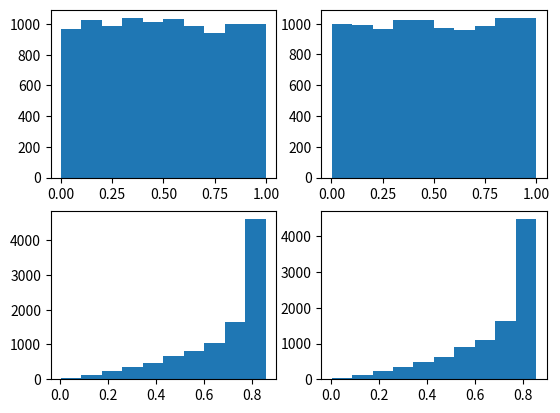

This chart was generated by the following Python code:
import numpy as np
import matplotlib.pyplot as plt

# Funcion para tranformar 
def box_muller(u1, u2):
  x1 = u1*np.sqrt(-2*np.log(u1)/u1)
  x2 = u2*np.sqrt(-2*np.log(u2)/u2)
  return x1,x2

# Valores entre -1 y 1
u1 = np.random.rand(10000)
u2 = np.random.rand(10000)

# Llamamos la funcion
a,b = box_muller(u1,u2)

# Graficando los valores antes y despues de la tranformacion
plt.figure()
# Valores sin tranformar
plt.subplot(221)
plt.hist(u1)     
plt.subplot(222)
plt.hist(u2)
# Valores con tranformacion
plt.subplot(223)
plt.hist(a)
plt.subplot(224)
plt.hist(b)
plt.show()